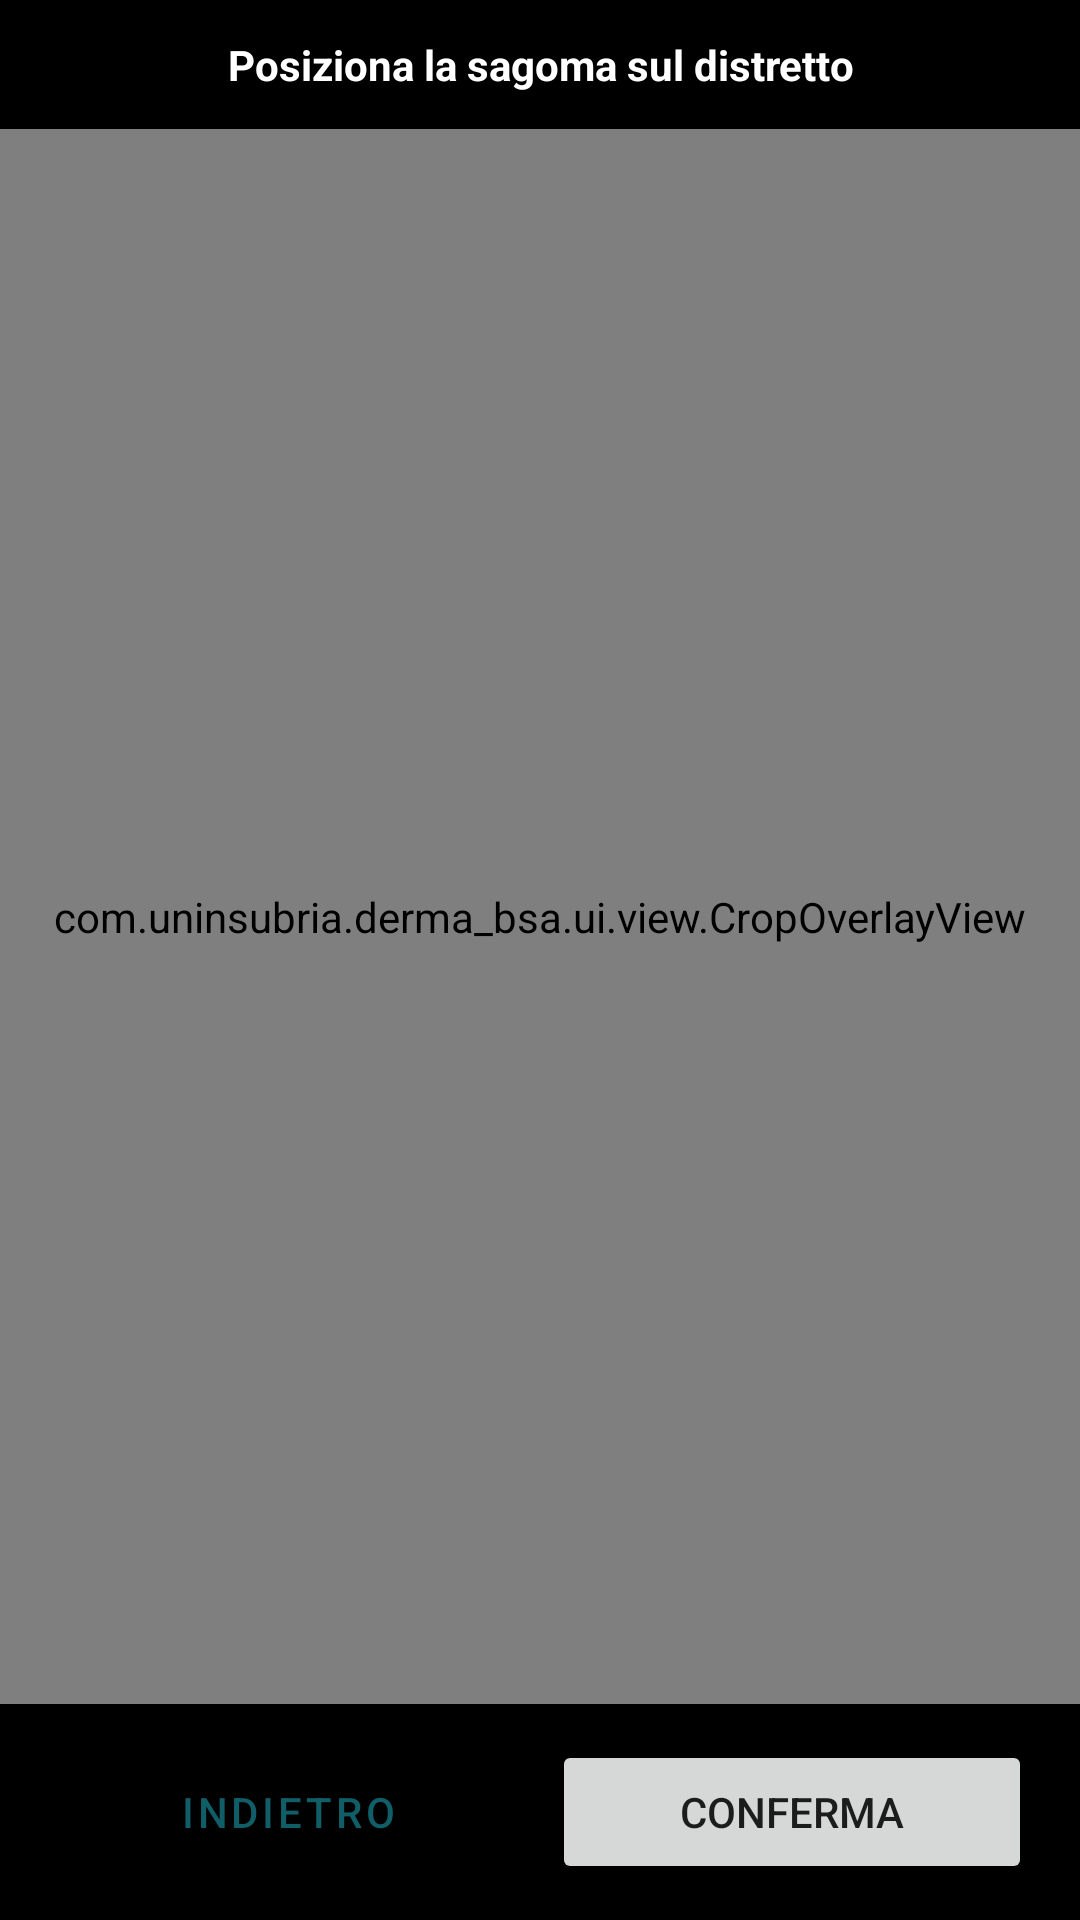

Layout XML and referenced resources for this Android screen:
<!-- AndroidManifest.xml: application theme Theme.DermaBSA -->
<!-- res/layout/fragment_crop.xml -->
<?xml version="1.0" encoding="utf-8"?>
<LinearLayout xmlns:android="http://schemas.android.com/apk/res/android"
    android:layout_width="match_parent"
    android:layout_height="match_parent"
    android:orientation="vertical"
    android:background="#000000">

    <TextView
        android:id="@+id/tvDistrettoCrop"
        android:layout_width="match_parent"
        android:layout_height="wrap_content"
        android:padding="12dp"
        android:gravity="center"
        android:textStyle="bold"
        android:textColor="#FFFFFF"
        android:text="Posiziona la sagoma sul distretto" />

    <com.uninsubria.derma_bsa.ui.view.CropOverlayView
        android:id="@+id/cropOverlayView"
        android:layout_width="match_parent"
        android:layout_height="0dp"
        android:layout_weight="1" />

    <LinearLayout
        android:layout_width="match_parent"
        android:layout_height="wrap_content"
        android:orientation="horizontal"
        android:paddingHorizontal="16dp"
        android:paddingVertical="12dp">

        <Button
            android:id="@+id/btnCropBack"
            style="@style/Widget.MaterialComponents.Button.OutlinedButton"
            android:layout_width="0dp"
            android:layout_height="wrap_content"
            android:layout_weight="1"
            android:layout_marginEnd="8dp"
            android:text="Indietro" />

        <Button
            android:id="@+id/btnCropConfirm"
            android:layout_width="0dp"
            android:layout_height="wrap_content"
            android:layout_weight="1"
            android:text="Conferma" />

    </LinearLayout>

</LinearLayout>
<!-- resources referenced by this layout -->
<resources>
  <style name="Theme.DermaBSA" parent="Theme.MaterialComponents.Light.NoActionBar">
          <item name="colorPrimary">@color/teal_800</item>
          <item name="colorPrimaryVariant">@color/teal_600</item>
          <item name="colorOnPrimary">@color/white</item>
          <item name="colorSecondary">@color/teal_300</item>
          <item name="colorSecondaryVariant">@color/teal_100</item>
          <item name="colorOnSecondary">@color/black</item>
          <item name="android:statusBarColor">@android:color/transparent</item>
          <item name="android:navigationBarColor">@android:color/transparent</item>
          <item name="android:windowBackground">@color/color_background</item>
          <item name="android:windowLayoutInDisplayCutoutMode">shortEdges</item>
          <item name="materialButtonStyle">@style/Widget.App.Button</item>
          <item name="materialButtonOutlinedStyle">@style/Widget.App.Button.Outlined</item>
      </style>
  <color name="teal_800">#FF105F68</color>
  <color name="teal_600">#FF3A9295</color>
  <color name="white">#FFFFFFFF</color>
  <color name="teal_300">#FF63C1BB</color>
  <color name="teal_100">#FF9ED5D1</color>
  <color name="black">#FF000000</color>
  <color name="color_background">#FFF4FBFA</color>
  <style name="Widget.App.Button" parent="Widget.MaterialComponents.Button">
          <item name="cornerRadius">20dp</item>
      </style>
  <style name="Widget.App.Button.Outlined" parent="Widget.MaterialComponents.Button.OutlinedButton">
          <item name="cornerRadius">20dp</item>
      </style>
</resources>
